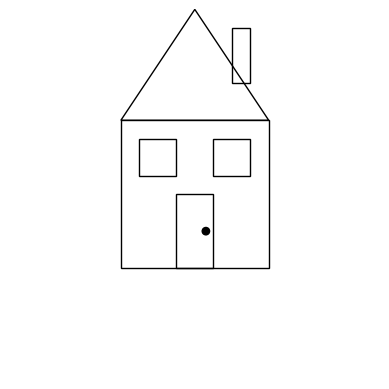

The matplotlib source for this figure:
import matplotlib.pyplot as plt
import matplotlib.patches as patches

# Create a figure and a set of subplots
fig, ax = plt.subplots()

# Draw the main rectangle of the house
main_house = patches.Rectangle((0.3, 0.3), 0.4, 0.4, edgecolor='black', facecolor='none')
ax.add_patch(main_house)

# Draw the roof as a triangle
roof = patches.Polygon([[0.3, 0.7], [0.7, 0.7], [0.5, 1.0]], closed=True, edgecolor='black', facecolor='none')
ax.add_patch(roof)

# Draw windows
window1 = patches.Rectangle((0.35, 0.55), 0.1, 0.1, edgecolor='black', facecolor='none')
window2 = patches.Rectangle((0.55, 0.55), 0.1, 0.1, edgecolor='black', facecolor='none')
ax.add_patch(window1)
ax.add_patch(window2)

# Draw the door
door = patches.Rectangle((0.45, 0.3), 0.1, 0.2, edgecolor='black', facecolor='none')
ax.add_patch(door)

# Draw the doorknob
doorknob = patches.Circle((0.53, 0.4), 0.01, edgecolor='black', facecolor='black')
ax.add_patch(doorknob)

# Draw the chimney
chimney = patches.Rectangle((0.6, 0.8), 0.05, 0.15, edgecolor='black', facecolor='none')
ax.add_patch(chimney)

# Set the limits and hide the axes
ax.set_xlim(0, 1)
ax.set_ylim(0, 1)
ax.set_aspect('equal')
ax.axis('off')

# Display the drawing
plt.show()
